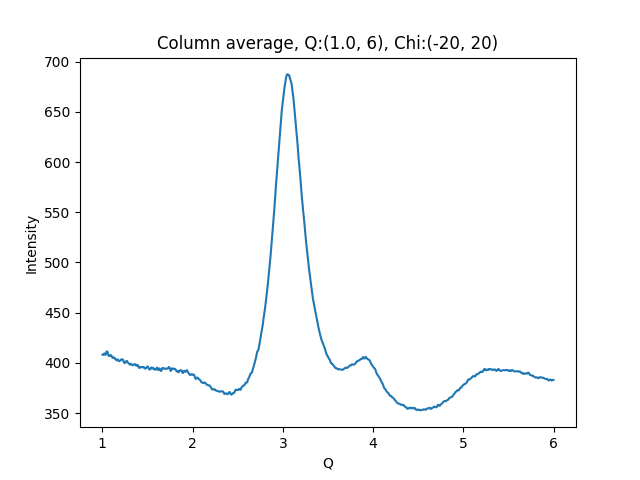

Values plotted in this chart, from the file beside it:
1.002500000715255801e+00, 4.081124877929687500e+02
1.007500001429795677e+00, 4.078182983398437500e+02
1.012500002144335332e+00, 4.082321777343750000e+02
1.017500002858875208e+00, 4.088323364257812500e+02
1.022500003573414862e+00, 4.093869628906250000e+02
1.027500004287954516e+00, 4.088074340820312500e+02
1.032500005002494392e+00, 4.079363403320312500e+02
1.037500005717034268e+00, 4.081621704101562500e+02
1.042500006431573922e+00, 4.095560302734375000e+02
1.047500007146113798e+00, 4.113071899414062500e+02
1.052500007860653453e+00, 4.113854675292968750e+02
1.057500008575193329e+00, 4.108893737792968750e+02
1.062500009289732983e+00, 4.090792541503906250e+02
1.067500010004272637e+00, 4.075240478515625000e+02
1.072500010718812513e+00, 4.067821350097656250e+02
1.077500011433352389e+00, 4.070246887207031250e+02
1.082500012147892043e+00, 4.067157592773437500e+02
1.087500012862431920e+00, 4.074181823730468750e+02
1.092500013576971796e+00, 4.071339111328125000e+02
1.097500014291511228e+00, 4.075870361328125000e+02
1.102500015006051104e+00, 4.068742370605468750e+02
1.107500015720590758e+00, 4.058525390625000000e+02
1.112500016435130634e+00, 4.050022583007812500e+02
1.117500017149670510e+00, 4.051939086914062500e+02
1.122500017864210164e+00, 4.051817626953125000e+02
1.127500018578750041e+00, 4.054742126464843750e+02
1.132500019293289695e+00, 4.050377197265625000e+02
1.137500020007829349e+00, 4.042008361816406250e+02
1.142500020722369225e+00, 4.041379089355468750e+02
1.147500021436909101e+00, 4.039445800781250000e+02
1.152500022151448755e+00, 4.031643981933593750e+02
1.157500022865988631e+00, 4.024015502929687500e+02
1.162500023580528286e+00, 4.027898864746093750e+02
1.167500024295068162e+00, 4.032902221679687500e+02
1.172500025009608038e+00, 4.033656311035156250e+02
1.177500025724147470e+00, 4.025792846679687500e+02
1.182500026438687346e+00, 4.017411193847656250e+02
1.187500027153227222e+00, 4.016798400878906250e+02
1.192500027867766876e+00, 4.018971557617187500e+02
1.197500028582306753e+00, 4.020880737304687500e+02
1.202500029296846407e+00, 4.027825927734375000e+02
1.207500030011386283e+00, 4.029222412109375000e+02
1.212500030725925937e+00, 4.035126953125000000e+02
1.217500031440465591e+00, 4.036768798828125000e+02
1.222500032155005467e+00, 4.033750305175781250e+02
1.227500032869545343e+00, 4.030677490234375000e+02
1.232500033584084997e+00, 4.024864196777343750e+02
1.237500034298624874e+00, 4.008676757812500000e+02
1.242500035013164528e+00, 4.000377807617187500e+02
1.247500035727704182e+00, 3.996395874023437500e+02
1.252500036442244058e+00, 4.001255798339843750e+02
1.257500037156783712e+00, 4.010052185058593750e+02
1.262500037871323588e+00, 4.014677429199218750e+02
1.267500038585863464e+00, 4.016545104980468750e+02
1.272500039300403119e+00, 4.019626464843750000e+02
1.277500040014942995e+00, 4.011491088867187500e+02
1.282500040729482649e+00, 4.001756286621093750e+02
1.287500041444022525e+00, 3.998305358886718750e+02
1.292500042158562179e+00, 3.994339904785156250e+02
1.297500042873101833e+00, 3.992190551757812500e+02
1.302500043587641709e+00, 3.983173522949218750e+02
... 939 more rows
